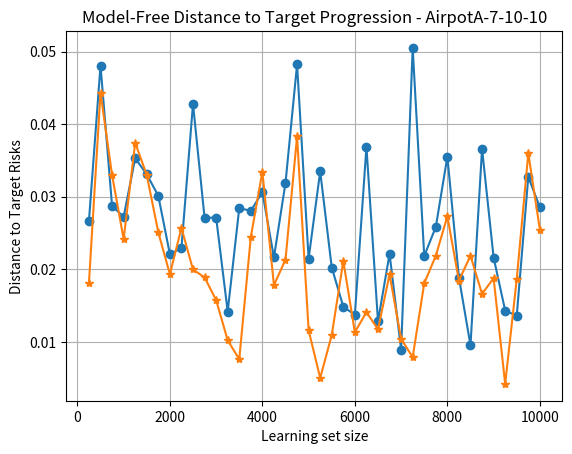
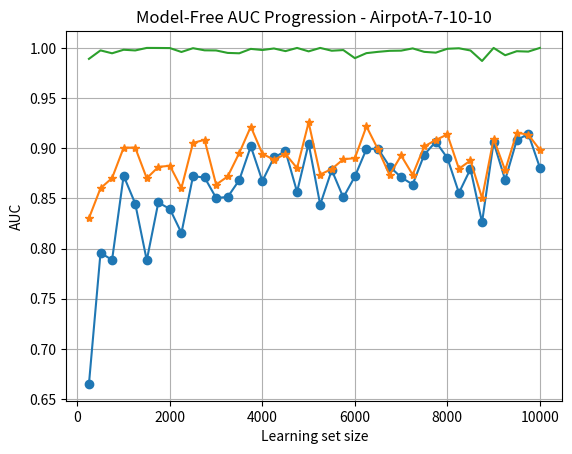

Python code for these plots, in order:
import matplotlib 
import matplotlib.pyplot as plt


#Airport
model_free_distance =  [0.026676239185167164, 0.04807552974350488, 0.02872258896745835, 0.02724267383584507, 0.03530368309489216, 0.033096625769149735, 0.030120028018327985, 0.02209676726191667, 0.022951130529672244, 0.04280420161752778, 0.027105944525094294, 0.027140650600352628, 0.014200159268552235, 0.0284452032917286, 0.02806383357643129, 0.030638629144197023, 0.021655557409591842, 0.03190490109756661, 0.04822430033145221, 0.021470557134911125, 0.03349737176056031, 0.020260063040773695, 0.014865805489785005, 0.013747407275317406, 0.036878018466050724, 0.012848061917663111, 0.02213443953360785, 0.008957169720551416, 0.05049821878071313, 0.021859481803962442, 0.025837012249747278, 0.03553119987025299, 0.018872512187692484, 0.009541897782712975, 0.03661556427555719, 0.021636806729712625, 0.0143371301884846, 0.013610285274323234, 0.03274164266887369, 0.02856267828316744]
nn_distance = [0.018152665757744813, 0.0443402284467267, 0.03299258790623787, 0.024173039627728703, 0.037424079470713384, 0.033000813910785735, 0.0250876803704879, 0.019341389761194386, 0.025704222551414236, 0.019987930440579164, 0.018897715313519452, 0.015782746634691317, 0.010234513795053144, 0.007624964333677439, 0.024466917146504313, 0.03344078375118969, 0.017833928428568208, 0.021336737200388197, 0.0383116892030983, 0.011614210685012638, 0.005050817051858683, 0.010957889836780718, 0.021156349364929085, 0.011355933418504476, 0.014106884358116018, 0.011755069480829603, 0.019318090363275982, 0.010435998927665632, 0.007916730261144343, 0.018082606251142986, 0.021874289948354896, 0.027314160919884388, 0.01846015053753371, 0.021876271009373064, 0.016631745414557683, 0.01879193867287241, 0.0042316412994932995, 0.018655522587138366, 0.03598824454014317, 0.025491419764570353]
target_AUC = [0.9891018685955395, 0.9975378210985886, 0.9946473779385172, 0.9981789044289044, 0.9974874371859297, 1.0, 0.9999467178175618, 0.9998440545808966, 0.9959581489345373, 0.9997313200247185, 0.9976088369070826, 0.9974747474747474, 0.9950294204572934, 0.99465, 0.9990322340504727, 0.9978977702191988, 0.9994497432134996, 0.9968237425246285, 1.0, 0.9965734187169981, 1.0, 0.997205728257073, 0.9978687459389213, 0.989802892369939, 0.9948018193632229, 0.9960860556138242, 0.9971055634410398, 0.9972903734358065, 0.9995177175347751, 0.9960772723608909, 0.9952978484923043, 0.9991491336633664, 0.9996532894166594, 0.9974362879480151, 0.9869958431636894, 1.0, 0.9927003410059677, 0.9967189208895371, 0.9963352826510722, 1.0]
model_free_AUC = [0.6650030138637734, 0.7957153010457914, 0.7886437613019892, 0.8724990287490287, 0.8448861956843039, 0.7882486592164011, 0.8459079283887468, 0.8394282001299547, 0.815532987132588, 0.8719739917783927, 0.87090318388564, 0.8504516317016317, 0.8513662376743062, 0.8682, 0.9019082359363756, 0.8672524565381707, 0.8907871292317368, 0.8970445916772128, 0.856444746719061, 0.9046736321761599, 0.8437430209186332, 0.8782342352024504, 0.8508901884340481, 0.8718116952349708, 0.8991552956465237, 0.8996188380957254, 0.8817733990147784, 0.8710464085131541, 0.8638186617930754, 0.8935758617910208, 0.9064490554689849, 0.8902640264026404, 0.8554505792955996, 0.8793532338308457, 0.8261431299853949, 0.9059663778877888, 0.8683930093776641, 0.9079778830963665, 0.914307992202729, 0.880725]
nn_AUC = [0.8302350813743219, 0.8600873185094933, 0.8702591922845087, 0.9005196192696193, 0.9006552369691596, 0.8700430635914508, 0.8813405797101449, 0.8825471085120207, 0.8602235808753933, 0.9052903087132916, 0.9083820662768031, 0.8637092074592074, 0.8718665197882801, 0.8952, 0.9214868855306584, 0.8944869614512472, 0.888507493973378, 0.89421573736321, 0.8801481145620796, 0.9257105943152455, 0.8737685798655053, 0.8792552191085198, 0.8890448343079923, 0.8900462013723721, 0.9217933723196882, 0.898876979355862, 0.8733405694247307, 0.8927480539954674, 0.8735404609605035, 0.9017706010371047, 0.9082260313294512, 0.9137273102310232, 0.8795180722891567, 0.8877804853284598, 0.8502415458937198, 0.9093440594059407, 0.8780104433077579, 0.9154210718191762, 0.9135542560103964, 0.8984500000000001]


#SnL
#model_free_distance = [0.5422158605739626, 0.6534487120183838, 0.6208811708533581, 0.6787285909660978, 0.47330959708270665, 0.697701474692497, 0.687413579987764, 0.349024034605144, 0.43779020025017756, 0.5721921953372467, 0.5318115135903503, 0.6069249321142924, 0.48600484464664795, 0.44756753209247413, 0.5566854255499782, 0.44771284260011734, 0.5222467434572718, 0.41677543618771473, 0.5207146856163106, 0.6130132636219318, 0.5434235709345775, 0.442357558953605, 0.46287799117832373, 0.626043204990317, 0.4298632632768544, 0.5320362638068876, 0.42551935199705765, 0.5613255676698731, 0.46440983501223804, 0.4932851261990612, 0.5462111845510536, 0.41761960981976476, 0.5511491890862522, 0.3588152360790399, 0.4563643129736567, 0.5558197002729061, 0.36435525956032677, 0.4465330663037395, 0.47242718304129194, 0.35634457613717135, 0.36941783793190164, 0.41677938789673796, 0.44480399268216275, 0.38018763512595927, 0.4650332097270763, 0.49335154211064686, 0.45456753871386524, 0.32297869546427826, 0.40490116158088035, 0.4615160848615356, 0.41960297545939157, 0.32479196761470114, 0.4407199190231033, 0.39498511921580776, 0.4101777673623813, 0.49686471334068627, 0.3414417309823931, 0.46136718208935923, 0.625419101697414, 0.43897484845557483, 0.5385060308656907, 0.4555015930162845, 0.45838090407494625, 0.46016693611593185, 0.5168474225984763, 0.482736195072231, 0.4926372911452964, 0.45701319338227403, 0.38199798716129196, 0.46255627484675915, 0.5549190482324317, 0.47209229698086375, 0.5601427657475556, 0.4722391134919967, 0.416231212196553, 0.4307497672622872, 0.44233977854165446, 0.5200208686506629, 0.47103141564364137, 0.4338274003190502]
#nn_distance = [0.7264584248339518, 0.9105063651194122, 0.9057736105598422, 0.6967607503256642, 0.6558049296961694, 0.6653922331811166, 0.7364919800348887, 0.6125011432412872, 0.650526402217613, 0.5384482335907921, 0.4764561814256147, 0.572971050857721, 0.47551266906114703, 0.6028616512214905, 0.45927303849824486, 0.2819042308681277, 0.4049676637079639, 0.5120943759060242, 0.4094425164240192, 0.31464792347371306, 0.6242457909345476, 0.5802097691375145, 0.4339178558844127, 0.5268355258851114, 0.612835944546666, 0.5033701389514497, 0.42217611943163336, 0.4017473228670509, 0.49954930575532547, 0.46780305386857546, 0.4719638252596455, 0.3217301226289462, 0.43683066611849347, 0.5278487931974281, 0.24542349727825855, 0.38584625950066426, 0.41432074484094006, 0.4001248372963186, 0.41015404063817745, 0.3325663228696518, 0.4538307901303418, 0.43836280766768715, 0.4085957831537778, 0.3726964107834634, 0.19303475007031193, 0.4331570770027611, 0.40350316205668746, 0.43330257449408865, 0.46388908791515343, 0.2702361886851123, 0.1685424607519019, 0.29330344594045027, 0.477171669313909, 0.40708088429148404, 0.47480856932742327, 0.3622495298131673, 0.15753210770699402, 0.38033205262263015, 0.5532393915274463, 0.37668396782297986, 0.31794371096853186, 0.18062539284584983, 0.22780754221776642, 0.2870124797142065, 0.3760966814576868, 0.1704736707386668, 0.20830514435810815, 0.537908855460606, 0.4583109448273148, 0.23992228276445013, 0.42158068436709284, 0.2599113150253359, 0.2047031360829451, 0.11480682934744066, 0.2397555590401572, 0.13477118379711664, 0.3631315804875845, 0.18686181045626693, 0.19203633345236906, 0.24965582411499457]
#target_AUC = [0.96987087517934, 0.974453032883532, 0.9860658877609653, 0.9573715949261801, 0.9816354328119863, 0.9860158037013932, 0.9826980815225689, 0.9804013308380121, 0.984102662325225, 0.9802113128247038, 0.9887023478919466, 0.9710399064774962, 0.9852941176470588, 0.966289982761923, 0.984250398724083, 0.9769680137904615, 0.9749800637958532, 0.9832608695652174, 0.9891635844526636, 0.9781560283687943, 0.98018438697318, 0.9726231956197112, 0.9769382007545566, 0.9800010177599103, 0.9821072567783093, 0.9818227720272659, 0.9910799808429119, 0.9734562211981567, 0.9597955061853067, 0.9824999999999999, 0.9894597323908103, 0.9793394738181264, 0.9770742358078603, 0.9874400403938399, 0.9870994104255444, 0.9591023012075643, 0.9839111111111111, 0.9916837548416496, 0.9819609369930569, 0.9785298398835517, 0.992258064516129, 0.9925766283524904, 0.9750160527698326, 0.9849980063795853, 0.9867491681746541, 0.9731122801424094, 0.9604123492215314, 0.9677921455938697, 0.9635579122478686, 0.9728372418009521, 0.9823395593869731, 0.9872326696165192, 0.9860392680349297, 0.9888215677986004, 0.966577284045202, 0.9929724880382774, 0.974341164453524, 0.984516129032258, 0.991111111111111, 0.9837929751846538, 0.974481658692185, 0.9854954034729315, 0.9859903099643921, 0.9778270509977827, 0.9856762304030744, 0.9818419423619231, 0.9858156028368794, 0.9630978260869565, 0.9774612831858407, 0.9782488479262673, 0.9784782608695652, 0.9742069776912983, 0.9703680598877106, 0.9861505089270816, 0.9857513612538802, 0.9689093701996929, 0.9788586956521739, 0.9853328544061302, 0.9823655913978494, 0.9905124230895683]
#model_free_AUC = [0.7628991976194273, 0.7639198218262806, 0.7570149396667305, 0.760683094198378, 0.8700624677093608, 0.8482792680390934, 0.8235458755279629, 0.802089831565814, 0.7976441294771117, 0.8468857626525014, 0.8022279727341579, 0.8279398480259312, 0.8450517546074224, 0.800134073932197, 0.8324611244019138, 0.8042760007661367, 0.8329844497607656, 0.8219021739130434, 0.8408604243722018, 0.7460992907801418, 0.8556333812260536, 0.8712611430381465, 0.8513204739890536, 0.7601903211032517, 0.7949062998405104, 0.858116637212825, 0.8156130268199233, 0.8127188940092166, 0.7681141125978288, 0.8469565217391305, 0.7964844736177734, 0.835631774464404, 0.8476294447910169, 0.8792918454935623, 0.8700017512112546, 0.8466051492367281, 0.8486222222222222, 0.8788448393711552, 0.8126662773343716, 0.8375961738407153, 0.8619047619047618, 0.8610811781609196, 0.7849512579534178, 0.816786283891547, 0.8377502772751153, 0.8300653594771242, 0.7758116796854243, 0.7669719827586207, 0.8116292368475774, 0.8385082318005155, 0.892091714559387, 0.8430355825958702, 0.8295511430001667, 0.8472594053825561, 0.8167496648151695, 0.8275767543859649, 0.8171603677221654, 0.8676190476190475, 0.8179975579975579, 0.7458153993304638, 0.8051093643198908, 0.8185291113381001, 0.8380713326717646, 0.8078872347165029, 0.8412594436438272, 0.8542540752458905, 0.8409421821426895, 0.8150815217391305, 0.7980964233038348, 0.821505376344086, 0.7485597826086957, 0.8085433730033034, 0.7682730297359119, 0.8431225318427054, 0.804055773243092, 0.8405222734254992, 0.8377173913043479, 0.8798790708812261, 0.7662058371735792, 0.8420459349020712]
#nn_AUC = [0.7637228333067645, 0.7652299227040482, 0.7665437655621529, 0.7639582033686836, 0.7956648349067682, 0.8782491162403825, 0.8188132919444303, 0.8121750883759616, 0.7956809040413713, 0.8787869943377504, 0.824065892451401, 0.8343695201657898, 0.835710679121434, 0.8353284811338824, 0.8535935007974481, 0.8740423290557364, 0.9037081339712919, 0.8629891304347826, 0.8915709558107845, 0.8106737588652483, 0.8629968869731801, 0.8997239694103806, 0.8868165152239758, 0.7882296066357947, 0.8389653110047847, 0.8808381721787427, 0.8618295019157087, 0.8725038402457757, 0.8331545064377682, 0.9132608695652175, 0.8773983842464024, 0.8629840720574016, 0.8824599708879184, 0.9064945720777581, 0.8999474636623664, 0.851304397357029, 0.8744888888888889, 0.9171793119161541, 0.8634092531308806, 0.8798346849656893, 0.9080491551459293, 0.8983776340996169, 0.8737084816998425, 0.8684708931419458, 0.8922129472885413, 0.8747808066315956, 0.8481587757054041, 0.8333931992337165, 0.8523341651070908, 0.8908685968819599, 0.9376496647509579, 0.8876751474926254, 0.8940708604483009, 0.8985486825419191, 0.8546494924343996, 0.9004435805422648, 0.866435137895812, 0.9078033794162826, 0.9117460317460317, 0.844598544024656, 0.8668546365914787, 0.9084984678243104, 0.9058140213647774, 0.8948142449884611, 0.8978339665487576, 0.9066304422587523, 0.88396505565732, 0.8751902173913044, 0.8385877581120944, 0.8614439324116745, 0.8622282608695652, 0.8854020543916015, 0.8636150966936994, 0.9240780911062907, 0.8852221261004529, 0.8582795698924731, 0.8752717391304348, 0.8916127873563218, 0.8518586789554532, 0.9239115119064394]

x_range  = range(250,10250,250)

plt.plot(x_range, model_free_distance, marker="o", linestyle="-")
plt.plot(x_range, nn_distance, marker="*", linestyle="-")
plt.grid(True)
plt.title("Model-Free Distance to Target Progression - AirpotA-7-10-10")
plt.xlabel("Learning set size")
plt.ylabel("Distance to Target Risks")
plt.show()

 

plt.plot(x_range, model_free_AUC, marker="o", linestyle="-")
plt.plot(x_range ,nn_AUC, marker="*", linestyle="-")
plt.plot(x_range ,target_AUC, linestyle="-")
plt.grid(True)
plt.title("Model-Free AUC Progression - AirpotA-7-10-10")
plt.xlabel("Learning set size")
plt.ylabel("AUC")
plt.show()
